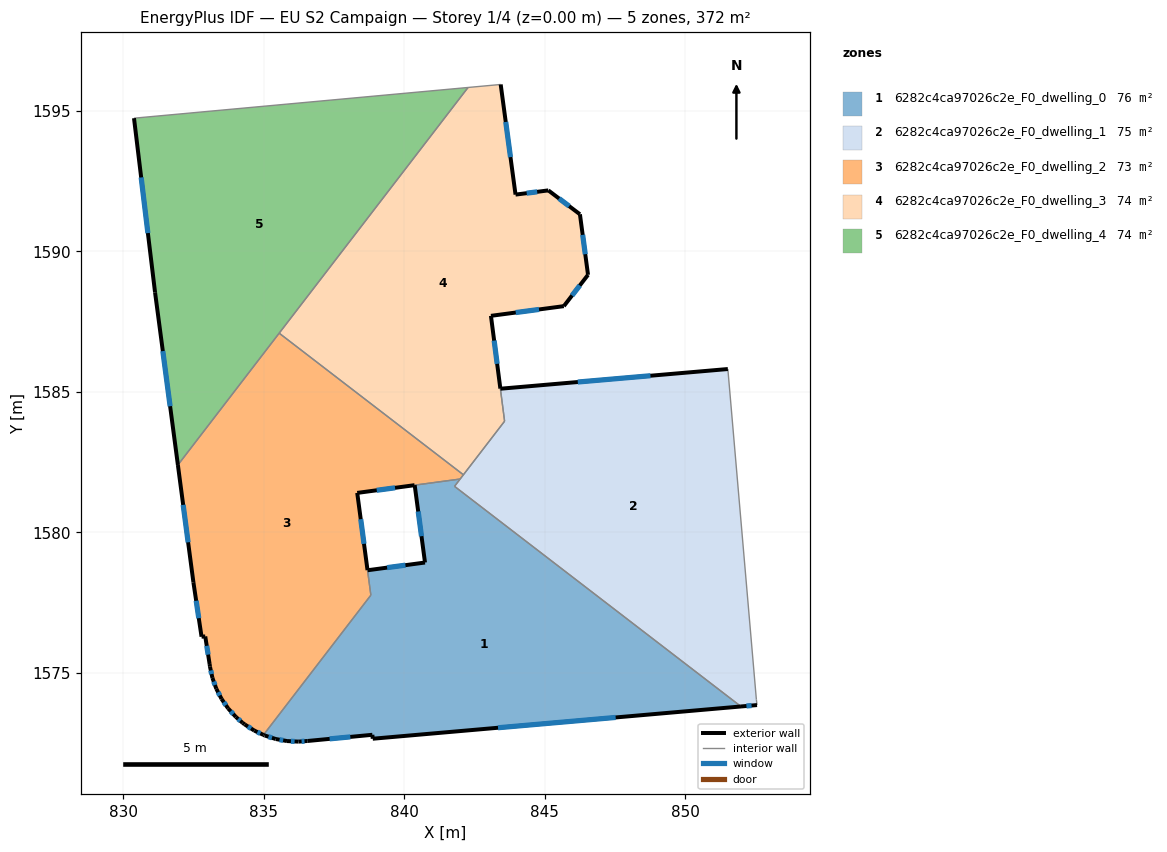
=== STOREY PLAN SPEC (per zone: floor XY polygon, exterior-wall plan segments, windows/doors) ===
zone 1: 6282c4ca97026c2e_F0_dwelling_0  (76.2 m²)
  floor: (851.98, 1573.80) (838.87, 1572.66) (838.86, 1572.80) (836.55, 1572.58) (836.23, 1572.55) (835.82, 1572.57) (835.42, 1572.65) (835.03, 1572.77) (834.98, 1572.79) (838.81, 1577.77) (838.69, 1578.65) (840.73, 1578.93) (840.37, 1581.68) (841.98, 1581.90) (841.78, 1581.64)
  exterior wall: (836.23, 1572.55) – (836.55, 1572.58)  [0.3 m]
    window: (836.34, 1572.56) – (836.44, 1572.57)  [0.1 m²]
  exterior wall: (835.82, 1572.57) – (836.23, 1572.55)  [0.4 m]
    window: (835.96, 1572.57) – (836.09, 1572.56)  [0.1 m²]
  exterior wall: (835.42, 1572.65) – (835.82, 1572.57)  [0.4 m]
    window: (835.56, 1572.62) – (835.68, 1572.60)  [0.1 m²]
  exterior wall: (835.03, 1572.77) – (835.42, 1572.65)  [0.4 m]
    window: (835.16, 1572.73) – (835.29, 1572.69)  [0.1 m²]
  exterior wall: (834.98, 1572.79) – (835.03, 1572.77)  [0.0 m]
  exterior wall: (840.73, 1578.93) – (838.69, 1578.65)  [2.1 m]
    window: (840.04, 1578.83) – (839.38, 1578.75)  [0.6 m²]
  exterior wall: (840.37, 1581.68) – (840.73, 1578.93)  [2.8 m]
    window: (840.49, 1580.74) – (840.61, 1579.87)  [0.9 m²]
  exterior wall: (838.87, 1572.66) – (851.98, 1573.80)  [13.2 m]
    window: (843.33, 1573.05) – (847.52, 1573.41)  [4.0 m²]
  exterior wall: (838.86, 1572.80) – (838.87, 1572.66)  [0.1 m]
  exterior wall: (836.55, 1572.58) – (838.86, 1572.80)  [2.3 m]
    window: (837.34, 1572.65) – (838.08, 1572.72)  [0.7 m²]
  interior walls: 5
zone 2: 6282c4ca97026c2e_F0_dwelling_1  (75.1 m²)
  floor: (851.51, 1585.82) (852.53, 1574.05) (852.55, 1573.86) (851.98, 1573.80) (841.78, 1581.64) (843.57, 1583.96) (843.42, 1585.11)
  exterior wall: (851.51, 1585.82) – (843.42, 1585.11)  [8.1 m]
    window: (848.76, 1585.58) – (846.17, 1585.35)  [2.5 m²]
  exterior wall: (851.98, 1573.80) – (852.55, 1573.86)  [0.6 m]
    window: (852.17, 1573.82) – (852.36, 1573.84)  [0.2 m²]
  interior walls: 7
zone 3: 6282c4ca97026c2e_F0_dwelling_2  (72.7 m²)
  floor: (842.10, 1582.05) (841.98, 1581.90) (838.32, 1581.41) (838.81, 1577.77) (834.98, 1572.79) (834.66, 1572.95) (834.31, 1573.17) (834.24, 1573.22) (834.00, 1573.43) (833.73, 1573.74) (833.49, 1574.07) (833.31, 1574.44) (833.17, 1574.82) (833.08, 1575.22) (833.07, 1575.32) (832.91, 1576.30) (832.78, 1576.29) (832.49, 1578.23) (831.94, 1582.40) (835.54, 1587.09)
  exterior wall: (834.66, 1572.95) – (834.98, 1572.79)  [0.4 m]
    window: (834.77, 1572.89) – (834.87, 1572.85)  [0.1 m²]
  exterior wall: (834.31, 1573.17) – (834.66, 1572.95)  [0.4 m]
    window: (834.43, 1573.09) – (834.54, 1573.02)  [0.1 m²]
  exterior wall: (834.24, 1573.22) – (834.31, 1573.17)  [0.1 m]
  exterior wall: (834.00, 1573.43) – (834.24, 1573.22)  [0.3 m]
    window: (834.08, 1573.36) – (834.16, 1573.29)  [0.1 m²]
  exterior wall: (833.73, 1573.74) – (834.00, 1573.43)  [0.4 m]
    window: (833.82, 1573.63) – (833.91, 1573.54)  [0.1 m²]
  exterior wall: (833.49, 1574.07) – (833.73, 1573.74)  [0.4 m]
    window: (833.57, 1573.96) – (833.65, 1573.85)  [0.1 m²]
  exterior wall: (833.31, 1574.44) – (833.49, 1574.07)  [0.4 m]
    window: (833.37, 1574.31) – (833.43, 1574.20)  [0.1 m²]
  exterior wall: (833.17, 1574.82) – (833.31, 1574.44)  [0.4 m]
    window: (833.21, 1574.69) – (833.26, 1574.57)  [0.1 m²]
  exterior wall: (833.08, 1575.22) – (833.17, 1574.82)  [0.4 m]
    window: (833.11, 1575.09) – (833.14, 1574.96)  [0.1 m²]
  exterior wall: (833.07, 1575.32) – (833.08, 1575.22)  [0.1 m]
  exterior wall: (832.91, 1576.30) – (833.07, 1575.32)  [1.0 m]
    window: (832.96, 1575.96) – (833.01, 1575.65)  [0.3 m²]
  exterior wall: (832.78, 1576.29) – (832.91, 1576.30)  [0.1 m]
  exterior wall: (832.49, 1578.23) – (832.78, 1576.29)  [2.0 m]
    window: (832.59, 1577.57) – (832.68, 1576.95)  [0.6 m²]
  exterior wall: (831.94, 1582.40) – (832.49, 1578.23)  [4.2 m]
    window: (832.13, 1580.98) – (832.30, 1579.65)  [1.3 m²]
  exterior wall: (838.32, 1581.41) – (840.36, 1581.68)  [2.1 m]
    window: (839.02, 1581.50) – (839.67, 1581.59)  [0.6 m²]
  exterior wall: (838.69, 1578.66) – (838.32, 1581.41)  [2.8 m]
    window: (838.56, 1579.59) – (838.45, 1580.47)  [0.8 m²]
  interior walls: 6
zone 4: 6282c4ca97026c2e_F0_dwelling_3  (73.8 m²)
  floor: (843.43, 1595.94) (843.95, 1592.02) (845.12, 1592.17) (846.25, 1591.32) (846.54, 1589.17) (845.67, 1588.05) (843.08, 1587.71) (843.57, 1583.96) (842.10, 1582.05) (835.54, 1587.09) (842.27, 1595.84)
  exterior wall: (843.95, 1592.02) – (843.43, 1595.94)  [4.0 m]
    window: (843.78, 1593.36) – (843.61, 1594.61)  [1.2 m²]
  exterior wall: (845.12, 1592.17) – (843.95, 1592.02)  [1.2 m]
    window: (844.73, 1592.12) – (844.35, 1592.07)  [0.4 m²]
  exterior wall: (846.25, 1591.32) – (845.12, 1592.17)  [1.4 m]
    window: (845.86, 1591.61) – (845.51, 1591.88)  [0.4 m²]
  exterior wall: (846.54, 1589.17) – (846.25, 1591.32)  [2.2 m]
    window: (846.44, 1589.90) – (846.34, 1590.59)  [0.7 m²]
  exterior wall: (845.67, 1588.05) – (846.54, 1589.17)  [1.4 m]
    window: (845.97, 1588.43) – (846.24, 1588.79)  [0.4 m²]
  exterior wall: (843.08, 1587.71) – (845.67, 1588.05)  [2.6 m]
    window: (843.96, 1587.83) – (844.79, 1587.94)  [0.8 m²]
  exterior wall: (843.42, 1585.12) – (843.08, 1587.71)  [2.6 m]
    window: (843.30, 1586.00) – (843.19, 1586.83)  [0.8 m²]
  interior walls: 5
zone 5: 6282c4ca97026c2e_F0_dwelling_4  (74.4 m²)
  floor: (842.27, 1595.84) (831.94, 1582.40) (831.12, 1588.54) (830.38, 1594.74)
  exterior wall: (831.12, 1588.54) – (831.94, 1582.40)  [6.2 m]
    window: (831.40, 1586.45) – (831.66, 1584.49)  [1.9 m²]
  exterior wall: (830.38, 1594.74) – (831.12, 1588.54)  [6.2 m]
    window: (830.63, 1592.63) – (830.87, 1590.65)  [1.9 m²]
  interior walls: 3

=== DERIVED (storey summary) ===
Building: EU S2 Campaign
Storey: 1 of 4  (floor level z = 0.00 m)
Storey gross floor area: 372.2 m²
Zones on this storey: 5
  - 6282c4ca97026c2e_F0_dwelling_0: floor 76.2 m²; exterior wall 22.1 m (66.2 m²); 8 window(s) 6.7 m²; WWR 10.1%
  - 6282c4ca97026c2e_F0_dwelling_1: floor 75.1 m²; exterior wall 8.7 m (26.1 m²); 2 window(s) 2.7 m²; WWR 10.2%
  - 6282c4ca97026c2e_F0_dwelling_2: floor 72.7 m²; exterior wall 15.4 m (46.3 m²); 13 window(s) 4.6 m²; WWR 10.0%
  - 6282c4ca97026c2e_F0_dwelling_3: floor 73.8 m²; exterior wall 15.4 m (46.1 m²); 7 window(s) 4.7 m²; WWR 10.2%
  - 6282c4ca97026c2e_F0_dwelling_4: floor 74.4 m²; exterior wall 12.4 m (37.3 m²); 2 window(s) 3.8 m²; WWR 10.2%
Zone adjacency (shared interzone walls):
  - 6282c4ca97026c2e_F0_dwelling_0 ↔ 6282c4ca97026c2e_F0_dwelling_1
  - 6282c4ca97026c2e_F0_dwelling_0 ↔ 6282c4ca97026c2e_F0_dwelling_2
  - 6282c4ca97026c2e_F0_dwelling_1 ↔ 6282c4ca97026c2e_F0_dwelling_2
  - 6282c4ca97026c2e_F0_dwelling_1 ↔ 6282c4ca97026c2e_F0_dwelling_3
  - 6282c4ca97026c2e_F0_dwelling_2 ↔ 6282c4ca97026c2e_F0_dwelling_3
  - 6282c4ca97026c2e_F0_dwelling_2 ↔ 6282c4ca97026c2e_F0_dwelling_4
  - 6282c4ca97026c2e_F0_dwelling_3 ↔ 6282c4ca97026c2e_F0_dwelling_4